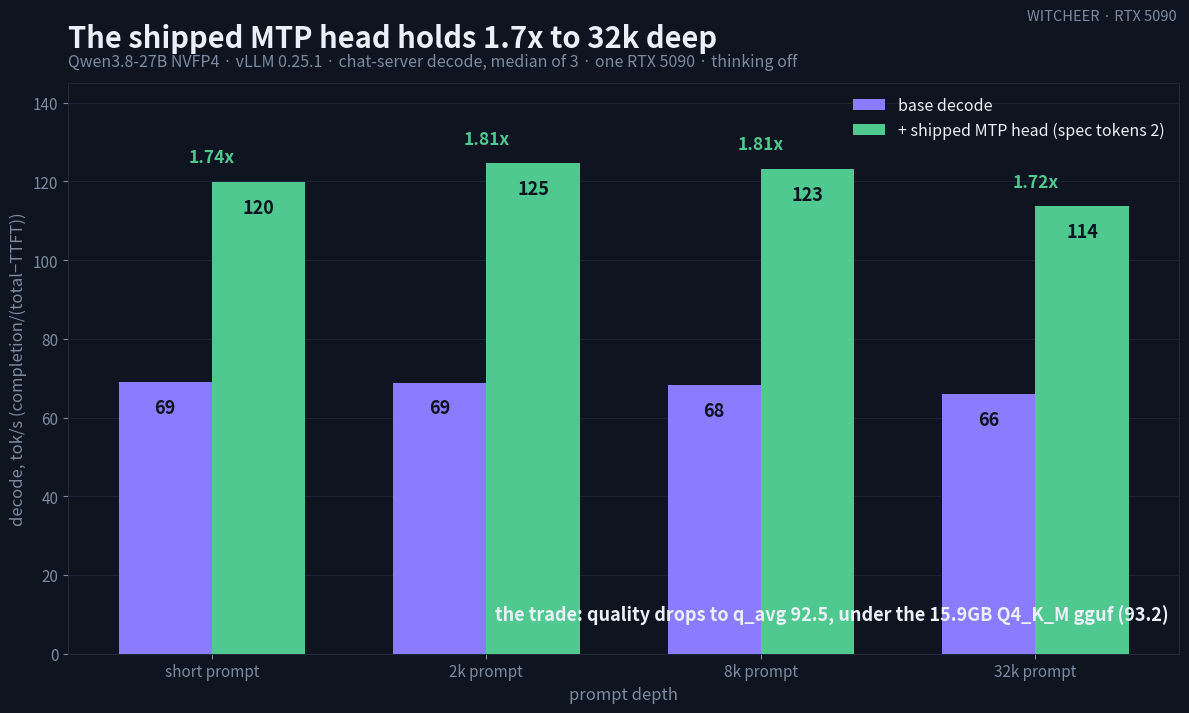

This chart was generated by the following Python code: (Note: this script raises an exception after producing the figure.)
#!/usr/bin/env python3
"""NVFP4 MTP chart: Qwen3.8-27B base vs MTP-spec decode across prompt depth.
Data: results/qwen3-8-27b-nvfp4/speed_nvfp4.json + speed_mtp.json (medians of 3).
Grouped bars: at every depth the MTP bar is ~1.7-1.8x the base bar.
"""
import matplotlib
matplotlib.use("Agg")
import matplotlib.pyplot as plt
import numpy as np

BG    = "#0e1420"
TEXT  = "#eaf0f7"
MUTE  = "#7d8ba0"
GRID  = "#20293a"
QWEN  = "#8a7bff"
GREEN = "#4fc98f"

OUT = "/opt/data/mercury-cards/qwen38-27b/nvfp4-mtp-q38.png"
TITLE = "The shipped MTP head holds 1.7x to 32k deep"
SUBTITLE = "Qwen3.8-27B NVFP4 \u00b7 vLLM 0.25.1 \u00b7 chat-server decode, median of 3 \u00b7 one RTX 5090 \u00b7 thinking off"

shapes = ["short prompt", "2k prompt", "8k prompt", "32k prompt"]
base = [68.95, 68.83, 68.17, 65.93]
mtp  = [119.79, 124.56, 123.16, 113.62]

x = np.arange(len(shapes))
w = 0.34

fig, ax = plt.subplots(figsize=(12, 7.2), dpi=200)
fig.patch.set_facecolor(BG); ax.set_facecolor(BG)

b1 = ax.bar(x - w/2, base, w, color=QWEN,  label="base decode", zorder=3)
b2 = ax.bar(x + w/2, mtp,  w, color=GREEN, label="+ shipped MTP head (spec tokens 2)", zorder=3)

for bars, vals in ((b1, base), (b2, mtp)):
    for r, v in zip(bars, vals):
        ax.text(r.get_x() + r.get_width()/2, v - 4, f"{v:.0f}",
                ha="center", va="top", color=BG, fontsize=13, fontweight="bold", zorder=4)

for i, (b, m) in enumerate(zip(base, mtp)):
    ax.text(x[i], m + 4, f"{m/b:.2f}x", ha="center", va="bottom",
            color=GREEN, fontsize=12.5, fontweight="bold")

ax.text(0.99, 0.05,
        "the trade: quality drops to q_avg 92.5, under the 15.9GB Q4_K_M gguf (93.2)",
        transform=ax.transAxes, color=TEXT, fontsize=13, ha="right", va="bottom",
        fontweight="bold")

ax.set_xticks(x); ax.set_xticklabels(shapes)
ax.set_ylim(0, 145)
ax.set_xlabel("prompt depth", color=MUTE, fontsize=12)
ax.set_ylabel("decode, tok/s (completion/(total\u2212TTFT))", color=MUTE, fontsize=12)
ax.grid(axis="y", color=GRID, lw=0.7, alpha=0.8, zorder=0)
for s in ax.spines.values(): s.set_color(GRID)
ax.tick_params(colors=MUTE, labelsize=11)
leg = ax.legend(loc="upper right", frameon=False, fontsize=11.5)
for t in leg.get_texts(): t.set_color(TEXT)

ax.set_title(TITLE, color=TEXT, fontsize=21, fontweight="bold", loc="left", pad=26)
ax.text(0, 1.022, SUBTITLE, transform=ax.transAxes, color=MUTE, fontsize=11.5, va="bottom")
fig.text(0.985, 0.968, "WITCHEER \u00b7 RTX 5090", color=MUTE, fontsize=10.5, ha="right")

fig.tight_layout(rect=(0, 0, 1, 0.985))
fig.savefig(OUT, facecolor=BG, bbox_inches="tight")
print("saved", OUT)
